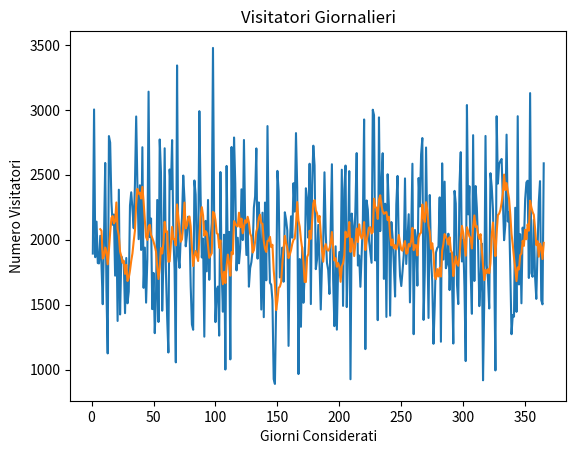

This figure's Python source:
import numpy as np 
import pandas as pd 
import matplotlib.pyplot as plt


#Genero un array di 365 elementi, costituito da numero visitatori casuali
#La media della distribuzione è 2000 e la deviazione è pari a 500

visitatori = np.random.normal(loc=2000,scale = 500, size = 365)

visitatori = visitatori.round().astype(int)


#Genero il dataframe con colonne "giorno" e "visitatori" precedentemente calcolati
df = pd.DataFrame({ "giorno": range(1, 366), "visitatori": visitatori})

#Groupby per raggruppare in base al giorno
df_v_grouped = df.groupby("giorno")["visitatori"].mean().astype(int)

#Calcolo media, deviazione standard e media mobile su 7 giorni dei visitatori
media_visitatori =df_v_grouped.mean()
dev_visitatori  = df_v_grouped.std()
media_mobile_7 = df_v_grouped.rolling(window=7).mean()


#Plot sullo stesso grafico dei visitatori e della media a 7 giorni 
x = df["giorno"]
y = df["visitatori"]
z = media_mobile_7

#Plot 
plt.plot(x,y)
plt.plot(x, z)

#Titolo 
plt.title("Visitatori Giornalieri")

#X label e Y label 
plt.ylabel("Numero Visitatori")
plt.xlabel("Giorni Considerati")
plt.show()
